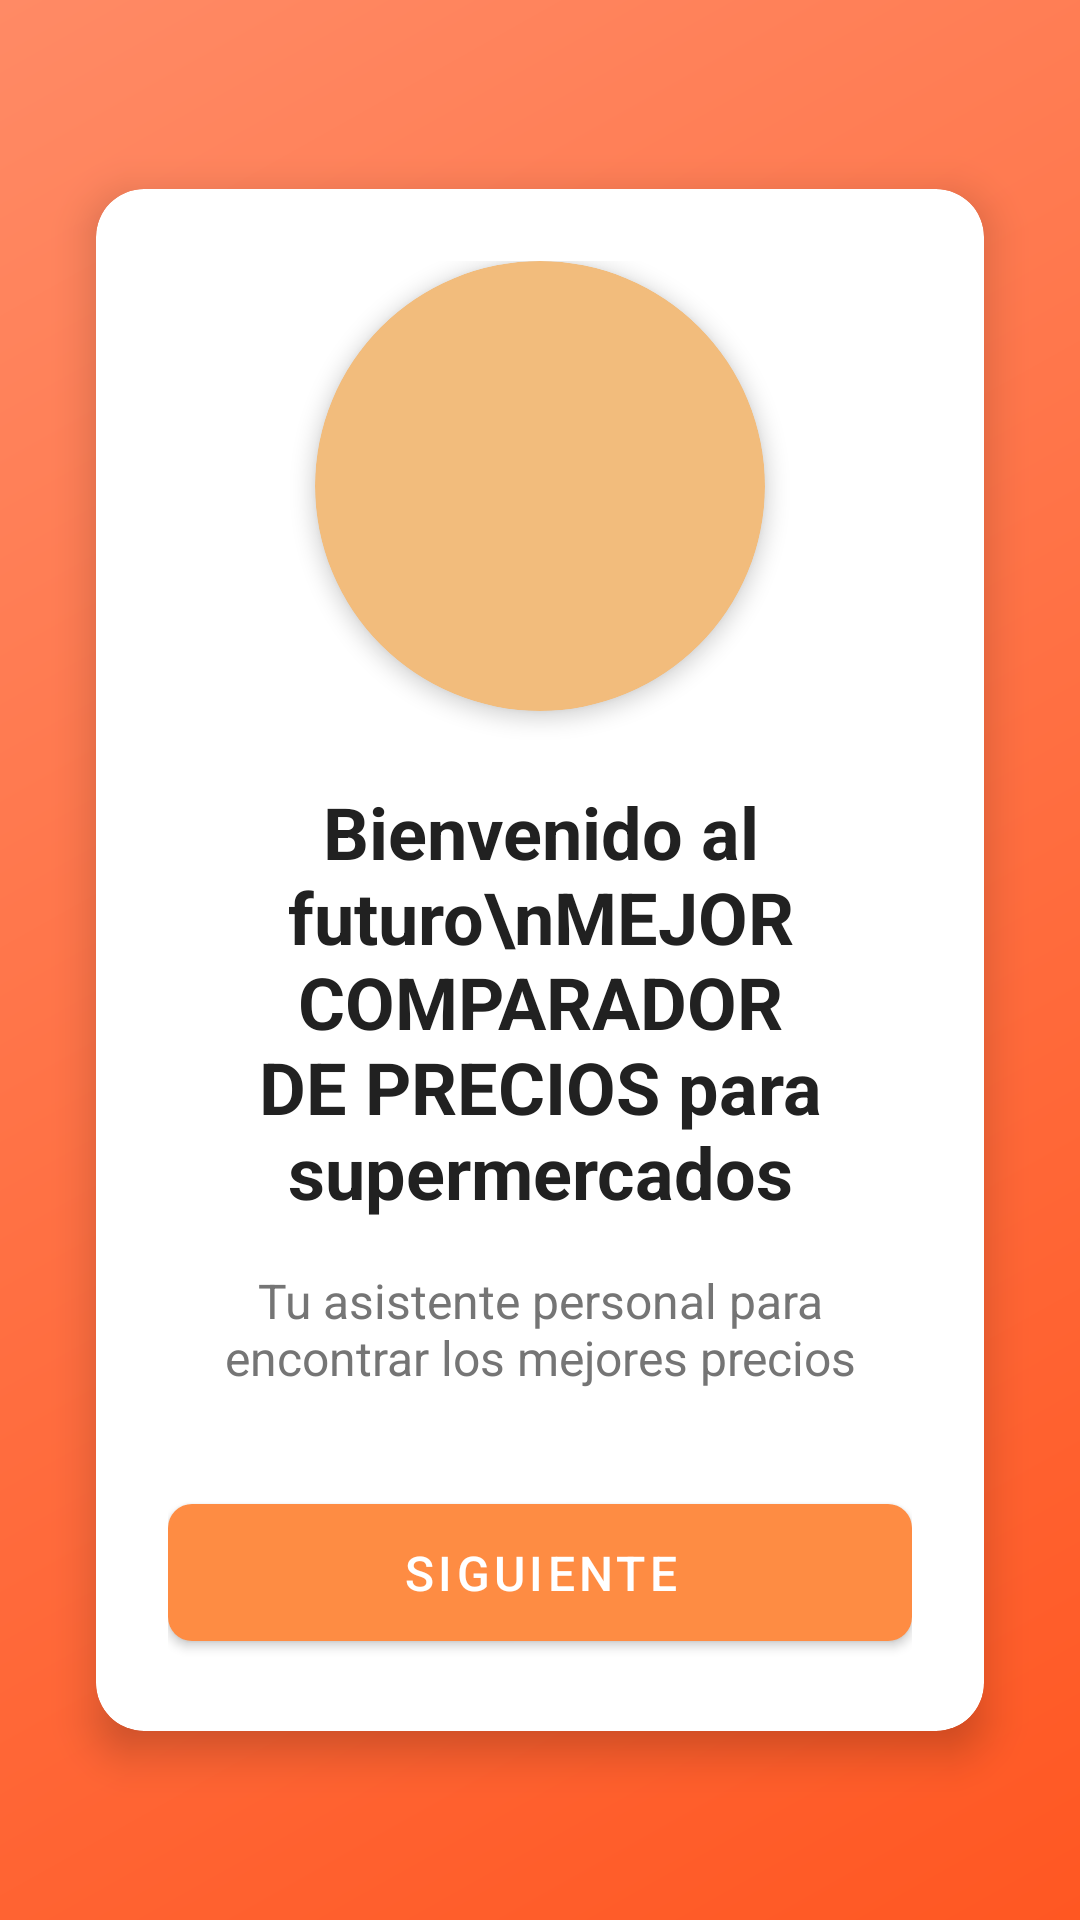

This screen was rendered from an Android layout file. Write that file and the resources it references.
<!-- AndroidManifest.xml: application theme Theme.PriceDetective -->
<!-- res/layout/fragment_bienvenida1.xml -->
<?xml version="1.0" encoding="utf-8"?>
<androidx.constraintlayout.widget.ConstraintLayout xmlns:android="http://schemas.android.com/apk/res/android"
    xmlns:app="http://schemas.android.com/apk/res-auto"
    xmlns:tools="http://schemas.android.com/tools"
    android:layout_width="match_parent"
    android:layout_height="match_parent"
    android:padding="16dp"
    android:background="@drawable/gradient_background">

    <com.google.android.material.card.MaterialCardView
        android:layout_width="match_parent"
        android:layout_height="wrap_content"
        android:layout_margin="16dp"
        app:cardCornerRadius="16dp"
        app:cardElevation="8dp"
        app:layout_constraintBottom_toBottomOf="parent"
        app:layout_constraintTop_toTopOf="parent"
        style="@style/Widget.App.CardView">

        <LinearLayout
            android:layout_width="match_parent"
            android:layout_height="wrap_content"
            android:orientation="vertical"
            android:padding="24dp"
            android:gravity="center">

            <com.google.android.material.card.MaterialCardView
                android:layout_width="150dp"
                android:layout_height="150dp"
                android:layout_marginBottom="24dp"
                app:cardCornerRadius="75dp"
                app:cardElevation="4dp"
                app:cardBackgroundColor="@color/primary_light">

                <ImageView
                    android:layout_width="100dp"
                    android:layout_height="100dp"
                    android:layout_gravity="center"
                    android:src="@drawable/ic_shopping_cart"
                    app:tint="@color/primary"
                    android:contentDescription="Logo de la aplicación"/>

            </com.google.android.material.card.MaterialCardView>

            <TextView
                android:layout_width="wrap_content"
                android:layout_height="wrap_content"
                android:text="Bienvenido al futuro\nMEJOR COMPARADOR DE PRECIOS para supermercados"
                android:textSize="24sp"
                android:textStyle="bold"
                android:textColor="@color/text_primary"
                android:gravity="center"
                android:layout_marginBottom="16dp"/>

            <TextView
                android:layout_width="wrap_content"
                android:layout_height="wrap_content"
                android:text="Tu asistente personal para encontrar los mejores precios"
                android:textSize="16sp"
                android:textColor="@color/text_secondary"
                android:gravity="center"
                android:layout_marginBottom="32dp"/>

            <com.google.android.material.button.MaterialButton
                android:id="@+id/btnSiguiente"
                android:layout_width="match_parent"
                android:layout_height="wrap_content"
                android:text="SIGUIENTE"
                android:clickable="true"
                android:focusable="true"
                style="@style/Widget.App.Button"/>

        </LinearLayout>

    </com.google.android.material.card.MaterialCardView>

</androidx.constraintlayout.widget.ConstraintLayout>
<!-- resources referenced by this layout -->
<resources>
  <color name="primary">#FE8C43</color>
  <color name="primary_light">#F2BC7C</color>
  <color name="text_primary">#212121</color>
  <color name="text_secondary">#757575</color>
  <!-- drawable gradient_background (drawable) -->
  <?xml version="1.0" encoding="utf-8"?>
  <shape xmlns:android="http://schemas.android.com/apk/res/android">
      <gradient
          android:type="linear"
          android:angle="135"
          android:startColor="#FF5722"
          android:centerColor="#FF7043"
          android:endColor="#FF8A65" />
  </shape>
  <style name="Widget.App.Button" parent="Widget.MaterialComponents.Button">
          <item name="android:textColor">@color/white</item>
          <item name="android:textAllCaps">false</item>
          <item name="android:paddingStart">24dp</item>
          <item name="android:paddingEnd">24dp</item>
          <item name="android:paddingTop">12dp</item>
          <item name="android:paddingBottom">12dp</item>
          <item name="android:textSize">16sp</item>
          <item name="cornerRadius">8dp</item>
          <item name="backgroundTint">@color/primary_orange</item>
          <item name="iconTint">@color/white</item>
      </style>
  <style name="Widget.App.CardView" parent="Widget.MaterialComponents.CardView">
          <item name="cardCornerRadius">16dp</item>
          <item name="cardElevation">4dp</item>
          <item name="cardBackgroundColor">@color/white</item>
      </style>
  <style name="Theme.PriceDetective" parent="Theme.MaterialComponents.DayNight.NoActionBar">
          
          <item name="colorPrimary">@color/primary</item>
          <item name="colorPrimaryVariant">@color/primary_dark</item>
          <item name="colorOnPrimary">@color/white</item>
          
          
          <item name="colorSecondary">@color/accent</item>
          <item name="colorSecondaryVariant">@color/accent</item>
          <item name="colorOnSecondary">@color/black</item>
          
          
          <item name="android:statusBarColor">@color/black</item>
          <item name="android:windowLightStatusBar">false</item>
          
          
          <item name="android:colorBackground">@color/background</item>
          <item name="colorSurface">@color/surface</item>
          <item name="colorOnSurface">@color/text_primary</item>
          
          
          <item name="android:textColorPrimary">@color/text_primary</item>
          <item name="android:textColorSecondary">@color/text_secondary</item>
          <item name="android:textColorHint">@color/text_hint</item>
          
          
          <item name="colorError">@color/error</item>
          <item name="colorOnError">@color/white</item>
          
          
          <item name="materialCardViewStyle">@style/Widget.App.CardView</item>
          <item name="textInputStyle">@style/Widget.App.TextInputLayout</item>
      </style>
  <color name="white">#FFFFFF</color>
  <color name="primary_orange">#FE8C43</color>
  <color name="primary_dark">#E67E22</color>
  <color name="accent">#FF5722</color>
  <color name="black">#000000</color>
  <color name="background">#FFFFFF</color>
  <color name="surface">#FFFFFF</color>
  <color name="text_hint">#9E9E9E</color>
  <color name="error">#EF5350</color>
  <style name="Widget.App.TextInputLayout" parent="Widget.MaterialComponents.TextInputLayout.OutlinedBox">
          <item name="boxStrokeColor">@color/primary_orange</item>
          <item name="hintTextColor">@color/primary_orange</item>
          <item name="android:textColorHint">@color/text_secondary</item>
          <item name="android:textColor">@color/black</item>
          <item name="boxStrokeWidth">1dp</item>
          <item name="boxCornerRadiusTopStart">8dp</item>
          <item name="boxCornerRadiusTopEnd">8dp</item>
          <item name="boxCornerRadiusBottomStart">8dp</item>
          <item name="boxCornerRadiusBottomEnd">8dp</item>
      </style>
</resources>
